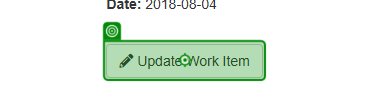
Task: Robotic Enterprise Framework
Workflow: Acme_OpenUpdateWorkItem

Step 1: click on the button 'Update Work Item' in window 'ACME System 1 - Work Items' (chrome.exe)
